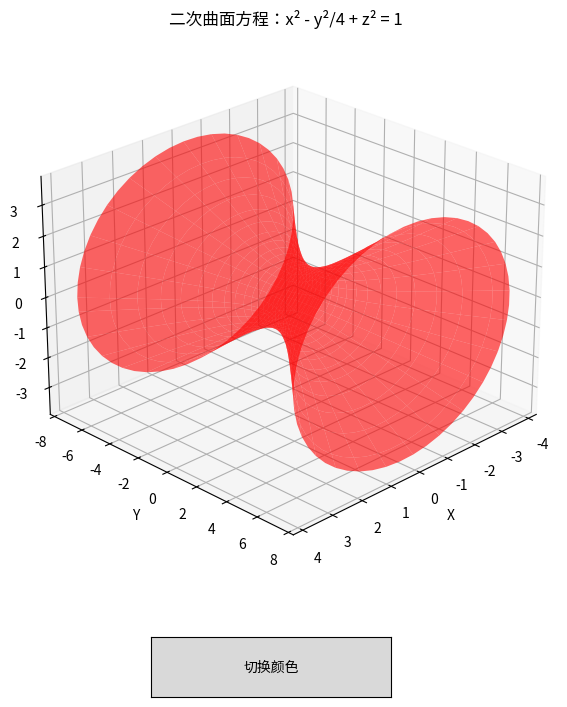

The matplotlib source for this figure:
import numpy as np
import matplotlib.pyplot as plt
from mpl_toolkits.mplot3d import Axes3D
from matplotlib.widgets import Button

# 双曲面参数
a = 1   # x轴系数
b = 2   # y轴系数 (因分母为4，对应b²=4)
c = 1   # z轴系数
colors = ['red', 'green', 'blue', 'gold']
current_color = 0

# 生成参数化数据
u = np.linspace(-2, 2, 50)    # 双曲参数范围
v = np.linspace(0, 2*np.pi, 50)  # 圆周参数
u, v = np.meshgrid(u, v)

# 双曲面参数方程 (单叶双曲面)
x = a * np.cosh(u) * np.cos(v)
y = b * np.sinh(u)
z = c * np.cosh(u) * np.sin(v)

# 创建图形和3D坐标轴
fig = plt.figure(figsize=(12, 8))
ax = fig.add_subplot(111, projection='3d')
plt.subplots_adjust(bottom=0.2)

# 绘制曲面
surf = ax.plot_surface(x, y, z, facecolor=colors[current_color],
                      alpha=0.6, rstride=2, cstride=2)
surfs = [surf]

# 设置坐标轴和标题
ax.set_xlabel('X')
ax.set_ylabel('Y')
ax.set_zlabel('Z')
ax.set_title('二次曲面方程：x² - y²/4 + z² = 1')
ax.view_init(elev=25, azim=45)  # 最佳观察角度

# 颜色切换回调函数
def change_color(event):
    global current_color, surfs
    current_color = (current_color + 1) % len(colors)
    for surf in surfs:
        surf.set_facecolor(colors[current_color])
    plt.draw()

# 创建切换按钮
button_ax = plt.axes([0.4, 0.05, 0.2, 0.075])
button = Button(button_ax, '切换颜色')
button.on_clicked(change_color)

plt.show()